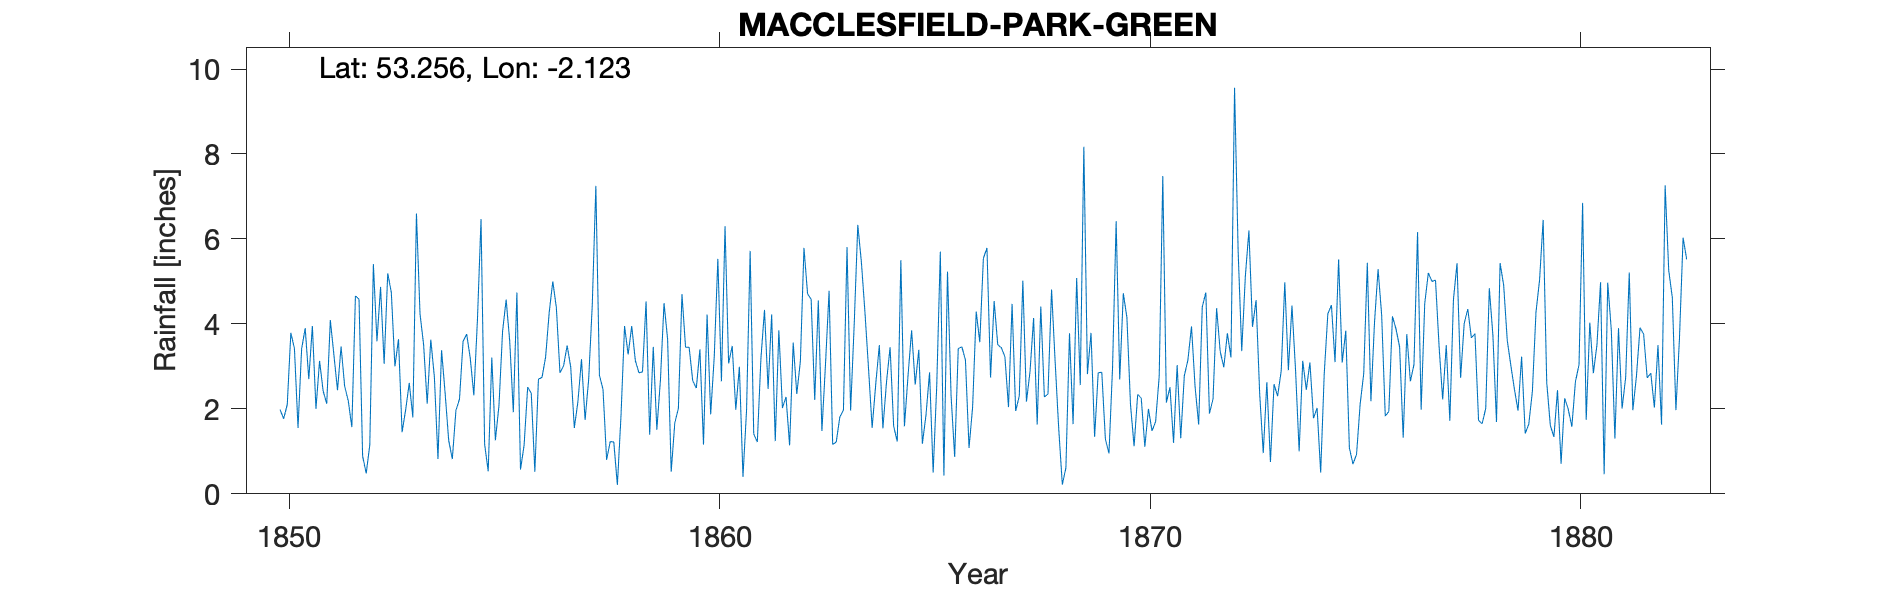

The data file committed next to this chart (first rows):
MACCLESFIELD PARK GREEN, , , , , , , , , , , , , , , , , , , , , , , 
Grid ref, SJ919732, Long, -2.123, Lat, 53.26, Elevation, 450, ft, , , , , , , , , , , , , , , 
Station no, RR1117, , , , , , , , , , , , , , , , , , , , , , 
, 1850, 1851, 1852, 1853, 1854, 1855, 1856, 1857, 1858, 1859, 1860, 1861, 1862, 1863, 1864, 1865, 1866, 1867, 1868, 1869, 1870, 1871, 1872
January, , 3.95, 4.66, 3.64, 3.38, 1.17, 2.51, 2.98, 1.22, 1.51, 3.4, 0.4, 2.28, 4.78, 1.55, 2.57, 3.42, 3.44, 2.28, 2.82, 2.1, 1.2, 4.37
February, , 2, 4.58, 1.45, 2.36, 0.53, 2.37, 1.55, 0.21, 2.68, 1.16, 1.97, 1.14, 1.16, 2.58, 3.39, 3.46, 3.23, 2.35, 3.79, 1.12, 3.03, 3.35
March, , 3.13, 0.89, 1.98, 1.25, 3.21, 0.52, 2.17, 1.82, 4.49, 4.22, 5.72, 3.56, 1.22, 3.5, 1.18, 3.15, 2.04, 4.81, 1.34, 2.34, 1.31, 2.98
April, 1.98, 2.42, 0.48, 2.61, 0.82, 1.26, 2.7, 3.17, 3.95, 3.64, 1.87, 1.41, 2.35, 1.81, 1.54, 1.85, 1.08, 4.47, 3.11, 2.85, 2.25, 2.78, 3.78
May, 1.77, 2.12, 1.15, 1.8, 1.96, 2.08, 2.74, 1.74, 3.28, 0.52, 3.23, 1.22, 3.12, 1.97, 2.63, 2.86, 2.04, 1.95, 1.53, 2.86, 1.11, 3.15, 3.21
June, 2.1, 4.09, 5.41, 6.6, 2.23, 3.82, 3.22, 2.7, 3.95, 1.67, 5.53, 3.18, 5.79, 5.81, 3.45, 0.5, 4.29, 2.3, 0.22, 1.29, 2, 3.94, 9.56
July, 3.79, 3.27, 3.59, 4.23, 3.59, 4.57, 4.27, 4.44, 3.14, 2.01, 2.65, 4.33, 4.71, 1.96, 1.59, 2.54, 3.57, 5.02, 0.61, 0.95, 1.48, 2.52, 5.71
August, 3.42, 2.44, 4.87, 3.51, 3.76, 3.59, 5, 7.25, 2.85, 4.7, 6.3, 2.47, 4.58, 3.99, 1.23, 5.7, 5.54, 2.17, 3.78, 2.98, 1.7, 1.63, 3.36
September, 1.55, 3.47, 3.06, 2.12, 3.19, 1.92, 4.38, 2.79, 2.87, 3.45, 3.07, 4.22, 2.21, 6.33, 5.5, 0.43, 5.79, 2.88, 1.64, 6.42, 2.77, 4.4, 5.11
October, 3.41, 2.53, 5.19, 3.63, 2.32, 4.74, 2.85, 2.46, 4.53, 3.45, 3.48, 1.24, 4.55, 5.46, 1.59, 5.23, 2.74, 4.14, 5.08, 2.69, 7.48, 4.74, 6.2
November, 3.9, 2.19, 4.74, 2.75, 4.1, 0.57, 3.01, 0.8, 1.39, 2.66, 1.98, 3.85, 1.48, 4.27, 2.78, 2.31, 4.54, 1.63, 2.56, 4.72, 2.15, 1.89, 3.93
December, 2.7, 1.57, 3, 0.82, 6.47, 1.14, 3.49, 1.23, 3.46, 2.49, 2.99, 2.02, 3.05, 2.94, 3.85, 0.87, 3.51, 4.41, 8.17, 4.15, 2.51, 2.23, 4.56
Total, , 33.18, 41.62, 35.14, 35.43, 28.6, 37.06, 33.28, 32.67, 33.27, 39.88, 32.03, 38.82, 41.7, 31.79, 29.43, 43.13, 37.68, 36.14, 36.86, 29.01, 32.82, 56.12
Estimated NGR is in the middle of Park G…, , , , , , , , , , , , , , , , , , , , , , , 
There is no known address for the observ…, , , , , , , , , , , , , , , , , , , , , , , 
Elevation on OS map agrees with elevatio…, , , , , , , , , , , , , , , , , , , , , , , 
March 1858 is corrected from 1.02 to 1.8…, , , , , , , , , , , , , , , , , , , , , , , 
